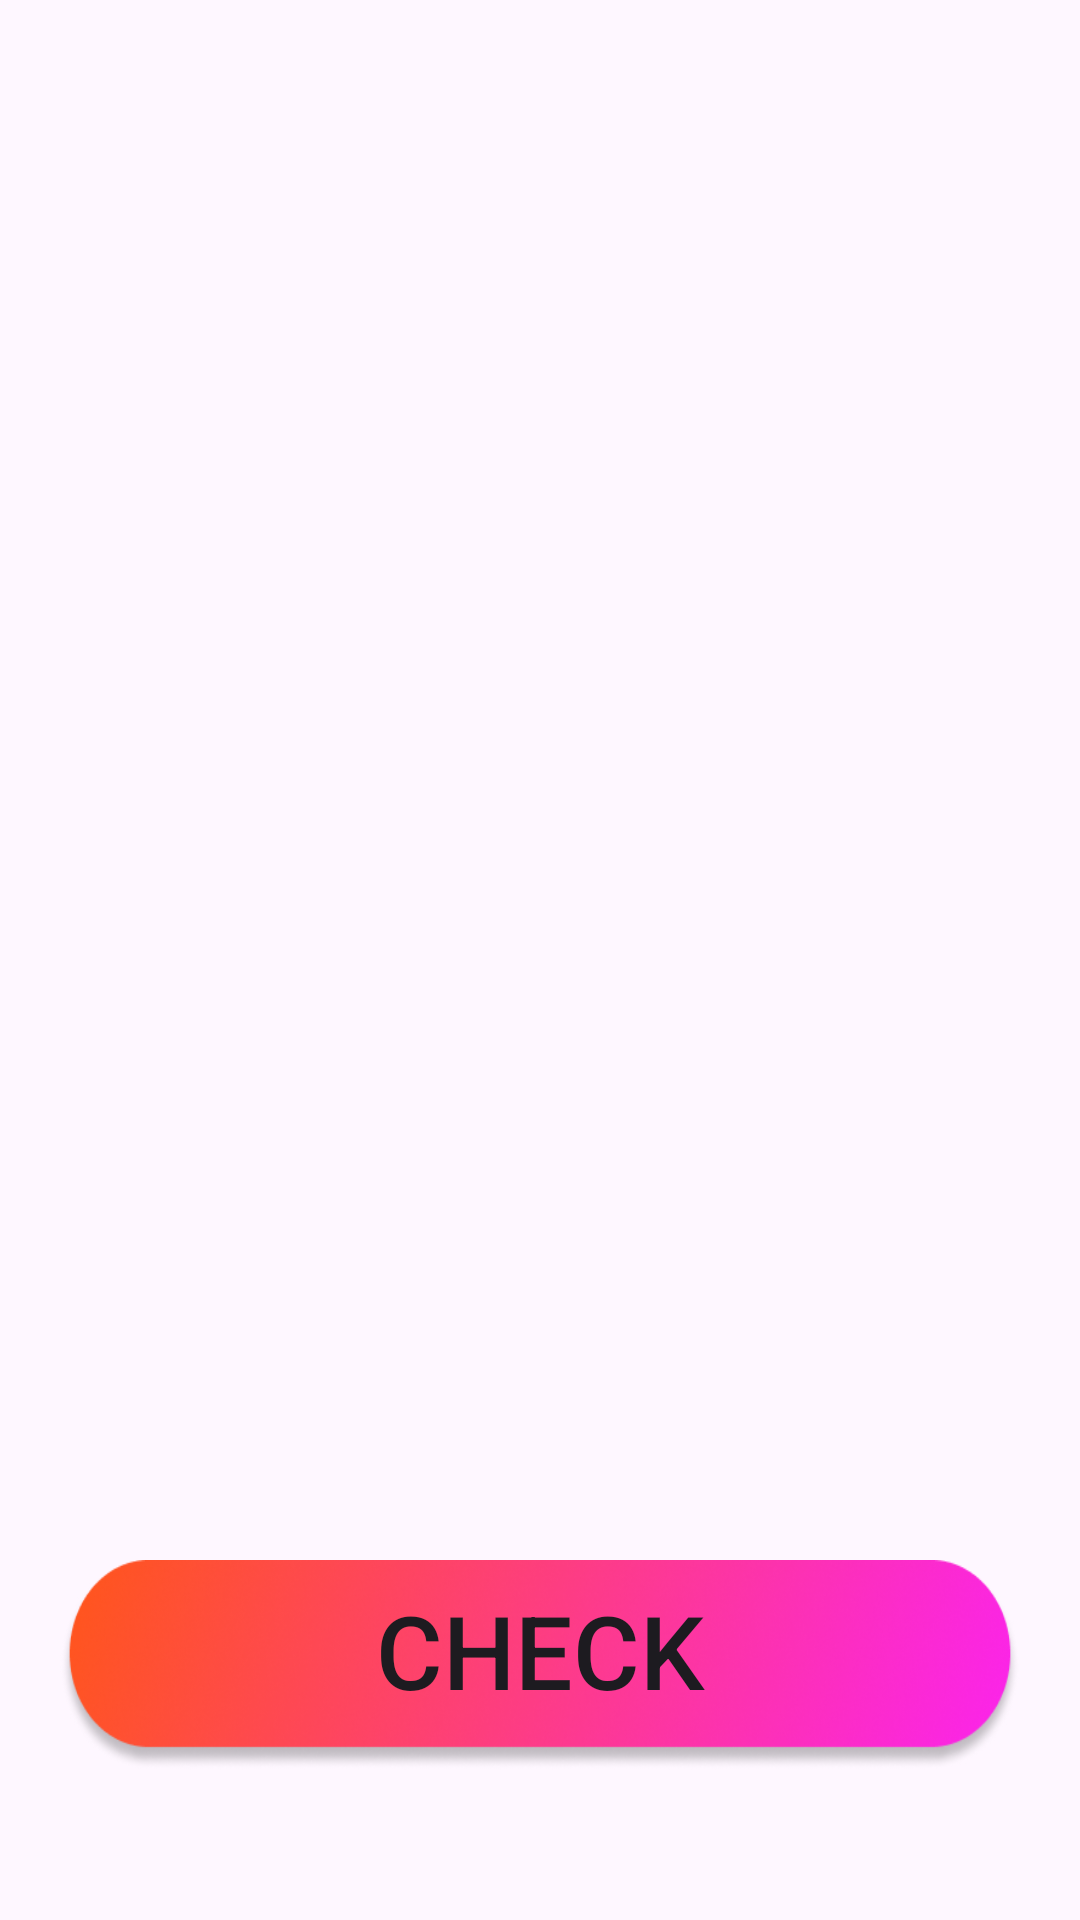

Android layout source for this screen:
<!-- AndroidManifest.xml: application theme Theme.TestApp -->
<!-- res/layout/fragment_check.xml -->
<?xml version="1.0" encoding="utf-8"?>
<FrameLayout xmlns:android="http://schemas.android.com/apk/res/android"
    xmlns:tools="http://schemas.android.com/tools"
    android:layout_width="match_parent"
    android:layout_height="match_parent"
    xmlns:app="http://schemas.android.com/apk/res-auto"
    tools:context=".game_page.CheckFragment">

    <androidx.recyclerview.widget.RecyclerView
        android:id="@+id/img_list"
        android:layout_width="match_parent"
        android:layout_height="wrap_content"
        app:layoutManager="androidx.recyclerview.widget.GridLayoutManager"
        app:spanCount="3"
        android:layout_marginTop="50dp"
        android:layout_gravity="top"

        >

    </androidx.recyclerview.widget.RecyclerView>

    <androidx.recyclerview.widget.RecyclerView
        android:id="@+id/name_list"
        android:layout_width="match_parent"
        android:layout_height="wrap_content"
        app:layoutManager="androidx.recyclerview.widget.GridLayoutManager"
        app:spanCount="3"
        android:layout_marginTop="50dp"
        android:layout_below="@id/img_list"
        android:layout_gravity="bottom"
        android:layout_marginBottom="150dp"
        >

    </androidx.recyclerview.widget.RecyclerView>


    <Button
        android:id="@+id/button_check"
        style="@style/btn_stile"
        app:backgroundTint="@null"
        android:layout_below="@id/name_list"
        android:text="@string/check"
        android:layout_gravity="bottom"
        android:layout_marginBottom="50dp" />

</FrameLayout>
<!-- resources referenced by this layout -->
<resources>
  <string name="check">CHECK</string>
  <style name="btn_stile">
          <item name="android:layout_width">match_parent</item>
          <item name="android:background">@drawable/btn_click</item>
          <item name="android:layout_height">70dp</item>
          <item name="android:paddingBottom">10dp</item>
          <item name="android:paddingTop">0dp</item>
          <item name="android:textAlignment">center</item>
          <item name="android:textSize">34dp</item>
          <item name="android:layout_marginHorizontal" tools:ignore="NewApi">20dp</item>
      </style>
  <style name="Theme.TestApp" parent="Base.Theme.TestApp" />
  <!-- drawable btn_click (drawable) -->
  <?xml version="1.0" encoding="utf-8"?>
  <selector xmlns:android="http://schemas.android.com/apk/res/android">
      <item android:drawable="@drawable/btn_cli" android:state_pressed="true" />
      <item android:drawable="@drawable/btn" />
  </selector>
  <style name="Base.Theme.TestApp" parent="Theme.Material3.DayNight.NoActionBar">
          
          
          <item name="colorPrimary">@color/bar</item>
      </style>
  <!-- drawable btn_cli: png bitmap (drawable, 84545 bytes) -->
  <!-- drawable btn: png bitmap (drawable, 123578 bytes) -->
  <color name="bar">#272727</color>
</resources>
